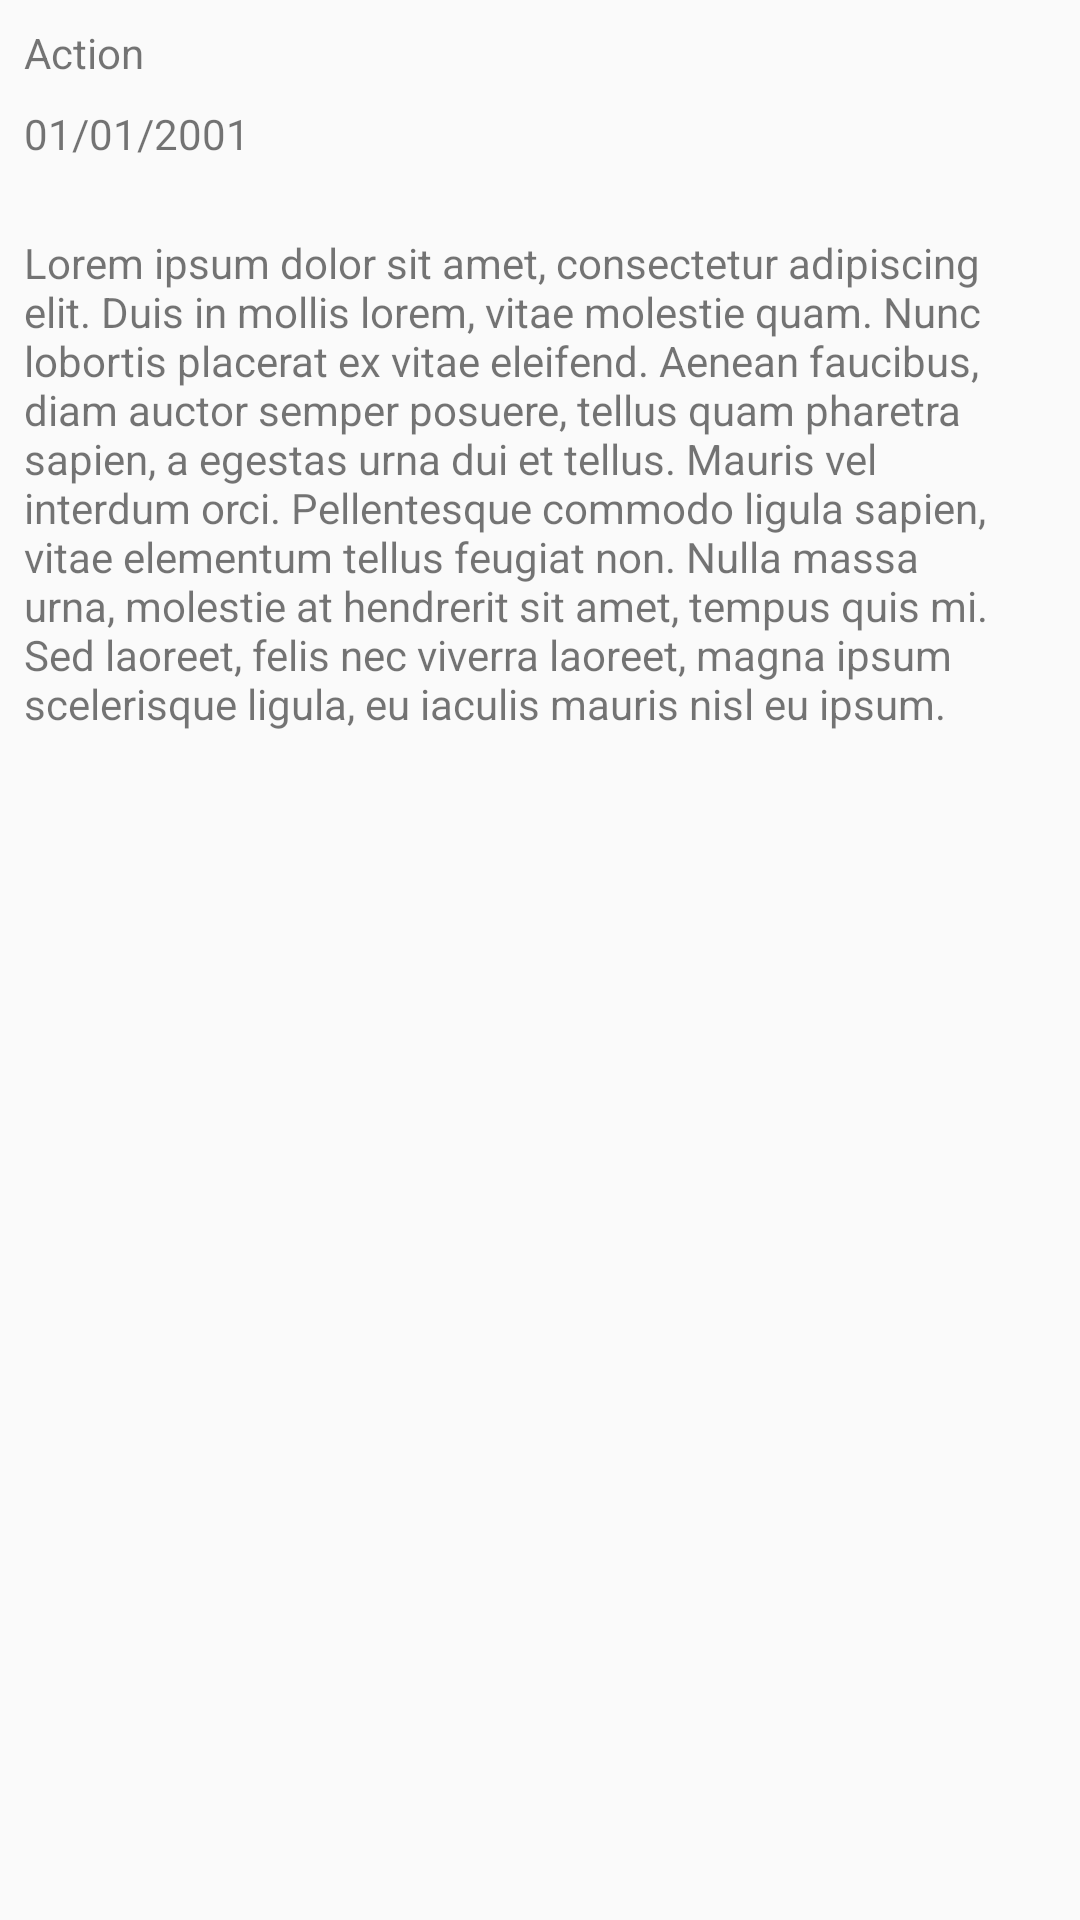

Here is an Android app screen rendered from its layout file. Give the layout XML and the strings, colors and styles it references.
<!-- AndroidManifest.xml: application theme AppTheme -->
<!-- res/layout/layout_detail.xml -->
<?xml version="1.0" encoding="utf-8"?>
<layout
    xmlns:android="http://schemas.android.com/apk/res/android"
    xmlns:app="http://schemas.android.com/apk/res-auto"
    xmlns:tools="http://schemas.android.com/tools">

    <android.support.constraint.ConstraintLayout
        android:layout_width="match_parent"
        android:layout_height="match_parent">
        <TextView
            android:id="@+id/tv_genre"
            android:layout_width="wrap_content"
            android:layout_height="wrap_content"
            android:layout_marginStart="8dp"
            android:layout_marginTop="8dp"
            android:text="Action"
            app:layout_constraintStart_toStartOf="parent"
            app:layout_constraintTop_toTopOf="parent" />

        <TextView
            android:id="@+id/tv_release_date"
            android:layout_width="wrap_content"
            android:layout_height="wrap_content"
            android:layout_marginStart="8dp"
            android:layout_marginTop="8dp"
            android:text="01/01/2001"
            app:layout_constraintStart_toStartOf="parent"
            app:layout_constraintTop_toBottomOf="@+id/tv_genre" />

        <TextView
            android:id="@+id/tv_overview"
            android:layout_width="wrap_content"
            android:layout_height="wrap_content"
            android:layout_marginStart="8dp"
            android:layout_marginTop="16dp"
            android:layout_marginEnd="8dp"
            android:padding="8dp"
            android:text="Lorem ipsum dolor sit amet, consectetur adipiscing elit. Duis in mollis lorem, vitae molestie quam. Nunc lobortis placerat ex vitae eleifend. Aenean faucibus, diam auctor semper posuere, tellus quam pharetra sapien, a egestas urna dui et tellus. Mauris vel interdum orci. Pellentesque commodo ligula sapien, vitae elementum tellus feugiat non. Nulla massa urna, molestie at hendrerit sit amet, tempus quis mi. Sed laoreet, felis nec viverra laoreet, magna ipsum scelerisque ligula, eu iaculis mauris nisl eu ipsum.  "
            app:layout_constraintEnd_toEndOf="parent"
            app:layout_constraintStart_toStartOf="parent"
            app:layout_constraintTop_toBottomOf="@+id/tv_release_date" />

        <ImageView
            android:id="@+id/iv_backdrop"
            android:layout_width="match_parent"
            android:layout_height="240dp"
            android:adjustViewBounds="true"
            android:importantForAccessibility="no"
            android:scaleType="fitCenter"
            android:src="@drawable/ic_image_placeholder"
            android:layout_marginStart="28dp"
            android:layout_marginTop="8dp"
            android:layout_marginEnd="28dp"
            app:layout_constraintEnd_toEndOf="parent"
            app:layout_constraintStart_toStartOf="parent"
            app:layout_constraintTop_toBottomOf="@+id/tv_overview" />
    </android.support.constraint.ConstraintLayout>


</layout>
<!-- resources referenced by this layout -->
<resources>
  <style name="AppTheme" parent="Theme.AppCompat.Light.DarkActionBar">
          <item name="colorPrimary">@color/colorPrimary</item>
          <item name="colorPrimaryDark">@color/colorPrimaryDark</item>
          <item name="colorAccent">@color/colorAccent</item>
      </style>
  <!-- not gathered from this repository: default colours our renderer supplied (Android Studio template values) -->
  <color name="colorPrimary">#FF6200EE</color>
  <color name="colorPrimaryDark">#FF3700B3</color>
  <color name="colorAccent">#FF03DAC5</color>
</resources>
